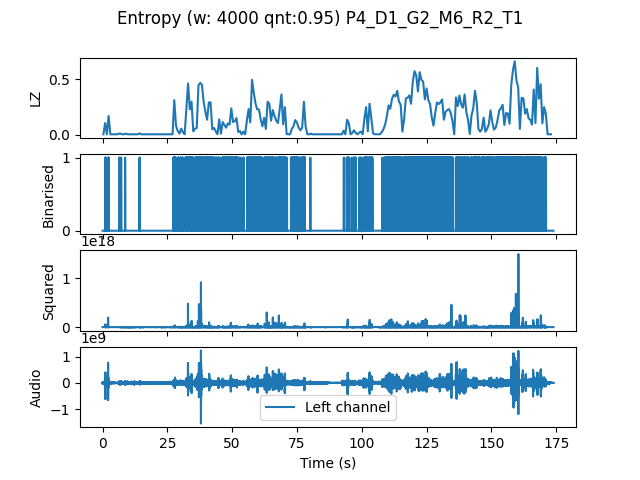

The file beside this chart, header and first rows:
, t0, LZ, CTW
mean, 1043643, 0.1462, 0.1819
0.0, 0.0, 0.005983, 0.0006453
0.6667, 0.6667, 0.1077, 0.1384
1.333, 1.333, 0.005983, 0.0006453
2.0, 2.0, 0.1705, 0.2335
2.667, 2.667, 0.005983, 0.0006453
3.333, 3.333, 0.005983, 0.0006453
4.0, 4.0, 0.005983, 0.0006453
4.667, 4.667, 0.005983, 0.0006453
5.333, 5.333, 0.005983, 0.0006453
6.0, 6.0, 0.01197, 0.00621
6.667, 6.667, 0.01197, 0.008983
7.333, 7.333, 0.005983, 0.0006453
8.0, 8.0, 0.005983, 0.0006453
8.667, 8.667, 0.01197, 0.003432
9.333, 9.333, 0.005983, 0.0006453
10.0, 10.0, 0.005983, 0.0006453
10.67, 10.67, 0.005983, 0.0006453
11.33, 11.33, 0.005983, 0.0006453
12.0, 12.0, 0.005983, 0.0006453
12.67, 12.67, 0.005983, 0.0006453
13.33, 13.33, 0.005983, 0.0006453
14.0, 14.0, 0.01496, 0.009885
14.67, 14.67, 0.005983, 0.0006453
15.33, 15.33, 0.005983, 0.0006453
16.0, 16.0, 0.005983, 0.0006453
16.67, 16.67, 0.005983, 0.0006453
17.33, 17.33, 0.005983, 0.0006453
18.0, 18.0, 0.005983, 0.0006453
18.67, 18.67, 0.005983, 0.0006453
19.33, 19.33, 0.005983, 0.0006453
20.0, 20.0, 0.005983, 0.0006453
20.67, 20.67, 0.005983, 0.0006453
21.33, 21.33, 0.005983, 0.0006453
22.0, 22.0, 0.005983, 0.0006453
22.67, 22.67, 0.005983, 0.0006453
23.33, 23.33, 0.005983, 0.0006453
24.0, 24.0, 0.005983, 0.0006453
24.67, 24.67, 0.005983, 0.0006453
25.33, 25.33, 0.005983, 0.0006453
26.0, 26.0, 0.005983, 0.0006453
26.67, 26.67, 0.005983, 0.0006453
27.33, 27.33, 0.3141, 0.3675
28.0, 28.0, 0.08376, 0.0888
28.67, 28.67, 0.0359, 0.03528
29.33, 29.33, 0.01197, 0.003522
30.0, 30.0, 0.05684, 0.05282
30.67, 30.67, 0.02393, 0.01879
31.33, 31.33, 0.005983, 0.0006453
32.0, 32.0, 0.2393, 0.2559
32.67, 32.67, 0.4637, 0.5723
33.33, 33.33, 0.2303, 0.3995
34.0, 34.0, 0.2991, 0.4024
34.67, 34.67, 0.03291, 0.0308
35.33, 35.33, 0.05684, 0.06713
36.0, 36.0, 0.06282, 0.05407
36.67, 36.67, 0.4457, 0.6135
37.33, 37.33, 0.4697, 0.5701
38.0, 38.0, 0.4517, 0.7241
38.67, 38.67, 0.2991, 0.3945
... 201 more rows
